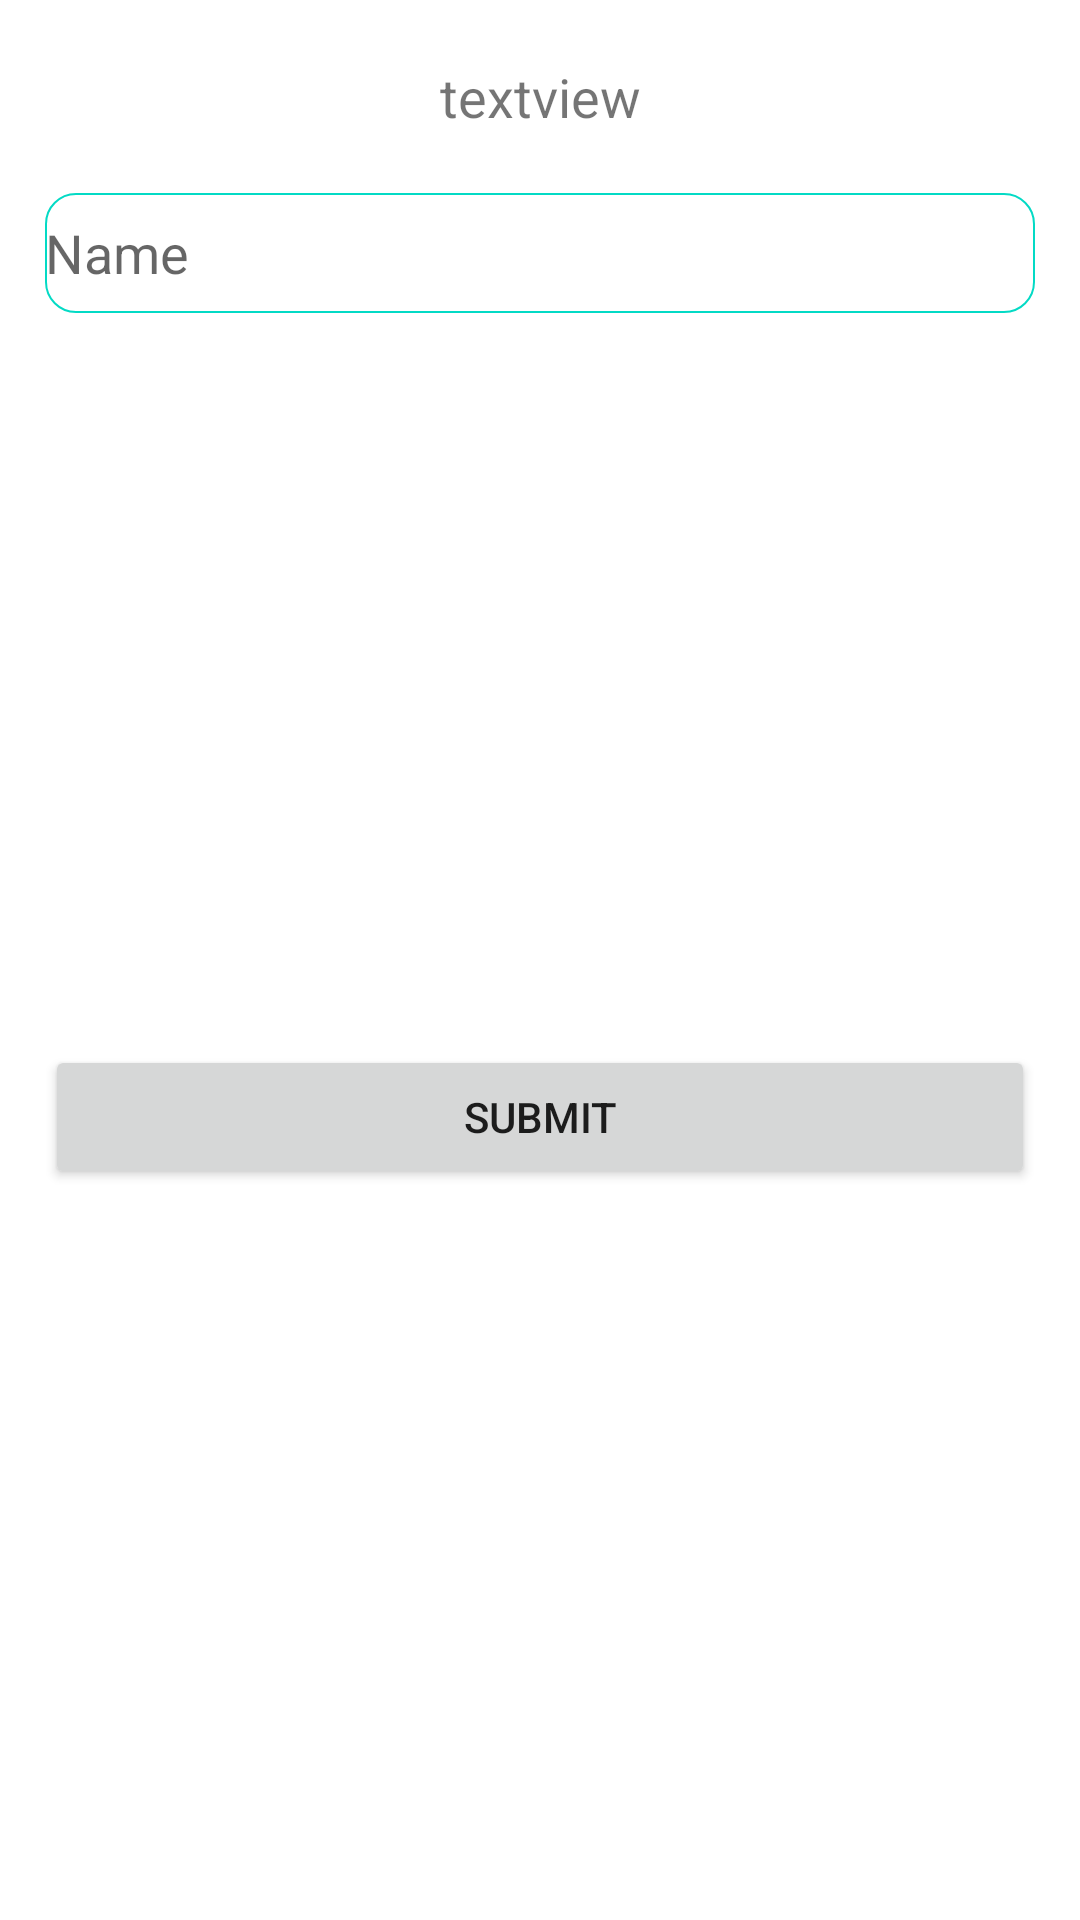

Write the Android layout XML for this screen, with the resource values it uses.
<!-- AndroidManifest.xml: application theme Theme.TugasCH5DialogApp -->
<!-- res/layout/custom_dialog.xml -->
<?xml version="1.0" encoding="utf-8"?>
<androidx.constraintlayout.widget.ConstraintLayout xmlns:android="http://schemas.android.com/apk/res/android"
    xmlns:app="http://schemas.android.com/apk/res-auto"
    xmlns:tools="http://schemas.android.com/tools"
    android:layout_width="match_parent"
    android:layout_height="wrap_content">

    <TextView
        android:id="@+id/tv_title"
        android:layout_width="wrap_content"
        android:layout_height="wrap_content"
        android:layout_marginTop="20dp"
        android:text="@string/textview"
        android:textSize="18sp"
        app:layout_constraintEnd_toEndOf="parent"
        app:layout_constraintHorizontal_bias="0.5"
        app:layout_constraintStart_toStartOf="parent"
        app:layout_constraintTop_toTopOf="parent" />

    <EditText
        android:id="@+id/edit_name"
        android:layout_width="0dp"
        android:layout_height="40dp"
        android:layout_marginStart="15dp"
        android:layout_marginTop="20dp"
        android:layout_marginEnd="15dp"
        android:background="@drawable/round_edit_text"
        android:ems="10"
        android:hint="@string/name"
        android:inputType="textPersonName"
        app:layout_constraintEnd_toEndOf="parent"
        app:layout_constraintHorizontal_bias="0.5"
        app:layout_constraintStart_toStartOf="parent"
        app:layout_constraintTop_toBottomOf="@+id/tv_title"
        android:autofillHints="" />

    <Button
        android:id="@+id/button_submit"
        android:layout_width="0dp"
        android:layout_height="wrap_content"
        android:layout_marginStart="15dp"
        android:layout_marginTop="20dp"
        android:layout_marginEnd="15dp"
        android:layout_marginBottom="20dp"
        android:text="@string/submit"
        app:layout_constraintBottom_toBottomOf="parent"
        app:layout_constraintEnd_toEndOf="parent"
        app:layout_constraintHorizontal_bias="0.5"
        app:layout_constraintStart_toStartOf="parent"
        app:layout_constraintTop_toBottomOf="@+id/edit_name" />

</androidx.constraintlayout.widget.ConstraintLayout>
<!-- resources referenced by this layout -->
<resources>
  <!-- drawable round_edit_text (drawable) -->
  <?xml version="1.0" encoding="utf-8"?>
      <shape xmlns:android="http://schemas.android.com/apk/res/android"
          android:shape="rectangle">
          <corners android:radius="10dp"/>
          <stroke android:color="@color/teal_200"/>
          <stroke android:width="0.5dp"/>
      </shape>
  <string name="name">Name</string>
  <string name="submit">SUBMIT</string>
  <string name="textview">textview</string>
  <style name="Theme.TugasCH5DialogApp" parent="Theme.MaterialComponents.DayNight.DarkActionBar">
          
          <item name="colorPrimary">@color/purple_500</item>
          <item name="colorPrimaryVariant">@color/purple_700</item>
          <item name="colorOnPrimary">@color/white</item>
          
          <item name="colorSecondary">@color/teal_200</item>
          <item name="colorSecondaryVariant">@color/teal_700</item>
          <item name="colorOnSecondary">@color/black</item>
          
          <item name="android:statusBarColor" tools:targetApi="l">?attr/colorPrimaryVariant</item>
          
      </style>
  <!-- not gathered from this repository: default colours our renderer supplied (Android Studio template values) -->
  <color name="purple_500">#FF6200EE</color>
  <color name="purple_700">#FF3700B3</color>
  <color name="teal_200">#FF03DAC5</color>
  <color name="teal_700">#FF018786</color>
  <color name="black">#FF000000</color>
  <color name="white">#FFFFFFFF</color>
</resources>
